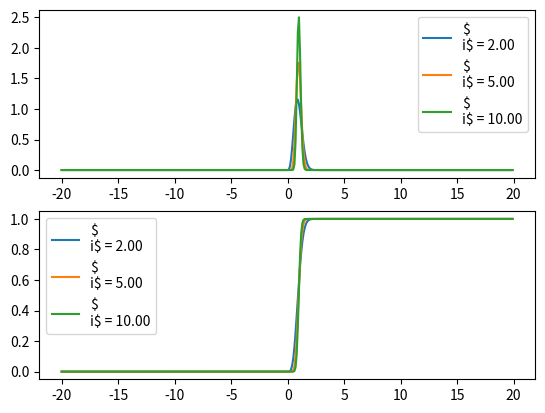

Write the Python code that produced this figure.
#!/usr/bin/env python3
# -*- coding: utf-8 -*-
"""
Created on Wed May 15 11:05:01 2019

@author: fellipe
"""
#LOGNORM
#import numpy as np
#from scipy.stats import lognorm
#import matplotlib.pyplot as plt
##
## Parâmetros da distribuição
#vtMu = [0, 1, 2]                  # Valores de média da Gaussiana
#vtVar = [1, 5, 13]                   # Valores de variância da Gaussiana
#x = np.arange(-20,20,0.1)     
##
## Variando a média e plotando os gráficos
#plt.figure(1,[15,5])
#sigma = np.sqrt(vtVar[0]);
#for il in range(0,len(vtMu)):
#    mu = vtMu[il]
#    plt.subplot(2,2,1)
#    plt.plot(x, lognorm.pdf(x,s=sigma,scale=np.exp(mu)), label='Média = {}'.format(mu))
#    plt.subplot(2,2,2)
#    plt.plot(x, lognorm.cdf(x,s=sigma,scale=np.exp(mu)), label='Média = {}'.format(mu))
## Variando a variância e plotando os gráficos
#mu = vtMu[0];
#for il in range(0,len(vtVar)):
#    sigma = np.sqrt(vtVar[il]);
#    plt.subplot(2,2,3)
#    plt.plot(x, lognorm.pdf(x,s=sigma,scale=np.exp(mu)), label='$\sigma$ = {:01.2f}'.format(sigma))
#    plt.subplot(2,2,4)
#    plt.plot(x, lognorm.cdf(x,s=sigma, scale=np.exp(mu)), label='$\sigma$ = {:01.2f}'.format(sigma))
#        
#plt.subplot(2,2,1)
#plt.legend()
#plt.subplot(2,2,2)
#plt.legend()
#plt.subplot(2,2,3)
#plt.legend()
#plt.subplot(2,2,4)
#plt.legend()
#plt.show()

#import numpy as np
#from scipy.stats import rayleigh
#import matplotlib.pyplot as plt
##
## Parâmetros da distribuição
#vtMu = [0, -10, 10]                  # Valores de média da Gaussiana
#vtVar = [1, 5, 10]                   # Valores de variância da Gaussiana
#x = np.arange(-20,20,0.1)     
##
## Variando a média e plotando os gráficos
##plt.figure(1,[15,5])
##sigma = np.sqrt(vtVar[0]);
##for il in range(0,len(vtMu)):
##    mu = vtMu[il]
##    plt.subplot(2,2,1)
##    plt.plot(x, norm.pdf(x,mu), label='Média = {}'.format(mu))
##    plt.subplot(2,2,2)
##    plt.plot(x, norm.cdf(x,mu), label='Média = {}'.format(mu))
## Variando a variância e plotando os gráficos
#mu = vtMu[0];
#for il in range(0,len(vtVar)):
#    sigma = np.sqrt(vtVar[il]);
#    plt.subplot(2,1,1)
#    plt.plot(x, rayleigh.pdf(x,scale=sigma), label='$\sigma$ = {:01.2f}'.format(sigma))
#    plt.subplot(2,1,2)
#    plt.plot(x, rayleigh.cdf(x,scale=sigma), label='$\sigma$ = {:01.2f}'.format(sigma))
#        
##plt.subplot(2,2,1)
##plt.legend()
##plt.subplot(2,2,2)
##plt.legend()
#plt.subplot(2,1,1)
#plt.legend()
#plt.subplot(2,1,2)
#plt.legend()
#plt.show()

#import numpy as np
#from scipy.stats import expon
#import matplotlib.pyplot as plt
##
## Parâmetros da distribuição
#vtMu = [1.5,2,4]                  # Valores de média da Gaussiana
#vtVar = [1.5,2,4]                   # Valores de variância da Gaussiana
#x = np.arange(-20,20,0.1)     
##
## Variando a média e plotando os gráficos
##plt.figure(1,[15,5])
##sigma = np.sqrt(vtVar[0]);
##for il in range(0,len(vtMu)):
##    mu = vtMu[il]
##    plt.subplot(2,2,1)
##    plt.plot(x, norm.pdf(x,mu), label='Média = {}'.format(mu))
##    plt.subplot(2,2,2)
##    plt.plot(x, norm.cdf(x,mu), label='Média = {}'.format(mu))
## Variando a variância e plotando os gráficos
#mu = vtMu[0];
#for il in range(0,len(vtVar)):
#    sigma = (vtVar[il]);
#    plt.subplot(2,1,1)
#    plt.plot(x, expon.pdf(x,scale=1/sigma), label='$\lambda$ = {:01.2f}'.format(sigma))
#    plt.xlim([0,10])
#    plt.subplot(2,1,2)
#    plt.plot(x, expon.cdf(x,scale=1/sigma), label='$\lambda$ = {:01.2f}'.format(sigma))
#    plt.xlim([0,10])
#        
##plt.subplot(2,2,1)
##plt.legend()
##plt.subplot(2,2,2)
##plt.legend()
#plt.subplot(2,1,1)
#plt.legend()
#plt.subplot(2,1,2)
#plt.legend()
#
#plt.show()
import numpy as np
from scipy.stats import nakagami
import matplotlib.pyplot as plt
#
# Parâmetros da distribuição
vtMu = [1.5,2,4]                  # Valores de média da Gaussiana
vtVar = [2, 5, 10]                   # Valores de variância da Gaussiana
x = np.arange(-20,20,0.1)     
#
# Variando a média e plotando os gráficos
#plt.figure(1,[15,5])
#sigma = np.sqrt(vtVar[0]);
#for il in range(0,len(vtMu)):
#    mu = vtMu[il]
#    plt.subplot(2,2,1)
#    plt.plot(x, norm.pdf(x,mu), label='Média = {}'.format(mu))
#    plt.subplot(2,2,2)
#    plt.plot(x, norm.cdf(x,mu), label='Média = {}'.format(mu))
# Variando a variância e plotando os gráficos
mu = vtMu[0];
for il in range(0,len(vtVar)):
    sigma = (vtVar[il]);
    plt.subplot(2,1,1)
    plt.plot(x, nakagami.pdf(x,nu=sigma), label='$\ni$ = {:01.2f}'.format(sigma))
   # plt.xlim([0,10])
    plt.subplot(2,1,2)
    plt.plot(x, nakagami.cdf(x,nu=sigma), label='$\ni$ = {:01.2f}'.format(sigma))
   # plt.xlim([0,10])
        
#plt.subplot(2,2,1)
#plt.legend()
#plt.subplot(2,2,2)
#plt.legend()
plt.subplot(2,1,1)
plt.legend()
plt.subplot(2,1,2)
plt.legend()

plt.show()

